Labelled photos from "DeepLearning_data_2type_auto", an image-classification folder in poudelef/End-To-End-Pipeline-. The possible labels are: CSA, hypopnea, MSA, OSA.

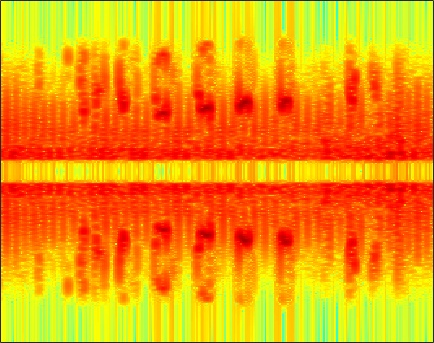
Label: hypopnea

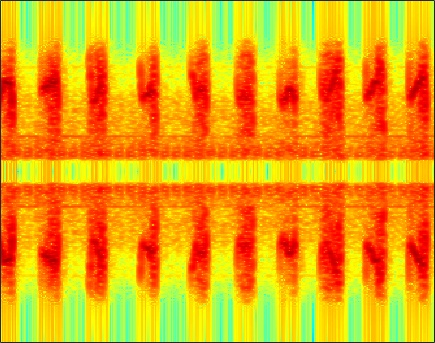
Label: hypopnea

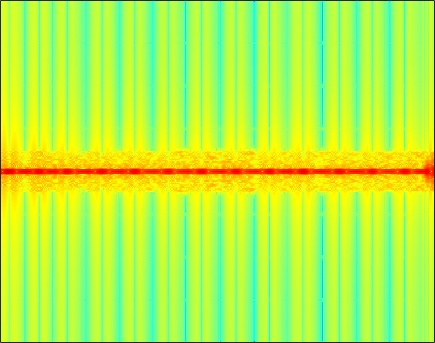
Label: OSA

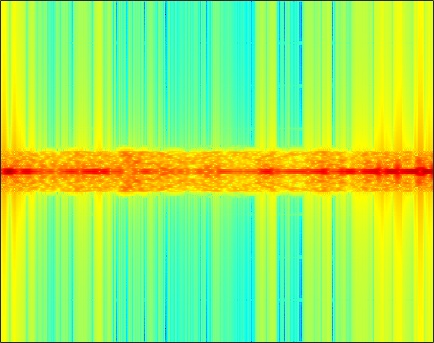
Label: MSA

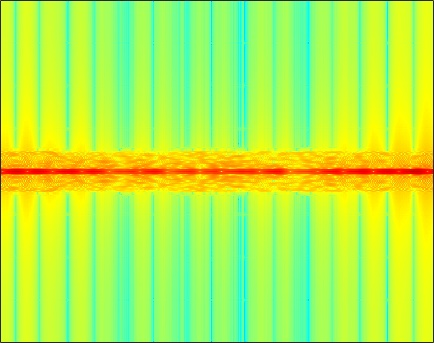
Label: MSA

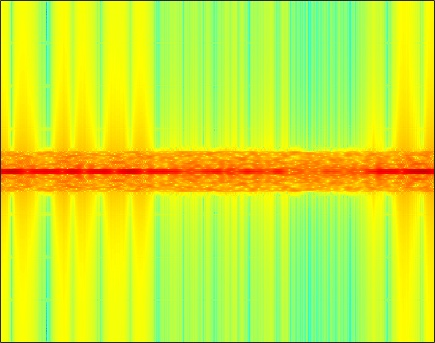
Label: CSA
